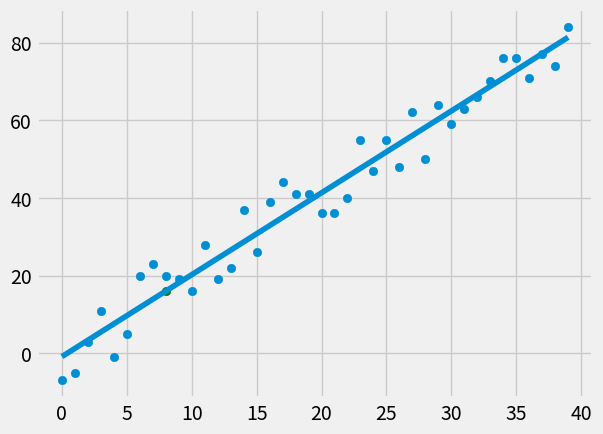

Here is the Python script that generated this plot:
from statistics import mean
import numpy as np
import matplotlib.pyplot as plt
from matplotlib import style
import random

style.use('fivethirtyeight')

# xs = np.array([1,2,3,4,5,6], dtype=np.float64)
# ys = np.array([5,4,6,5,6,7], dtype=np.float64)
 
def create_dataset(hm, variance, step=2, correlation=False):
    val = 1
    ys = []
    for i in range(hm):
        y = val + random.randrange(-variance, variance)
        ys.append(y)
        if correlation and correlation == 'pos':
            val+=step
        elif correlation and correlation == 'neg':
            val-=step
    xs = [i for i in range(len(ys))]
    return np.array(xs, dtype=np.float64), np.array(ys, dtype=np.float64)

def best_fit_slope(xs, ys):
    m = ( ((mean(xs) * mean(ys)) - (mean(xs * ys))) / ((mean(xs))**2 - mean(xs**2)) )
    b = ( mean(ys) - ( m * mean(xs) ) )
    return m,b

def squared_error(y, y_hat):
    return sum((y-y_hat)**2)

def coefficient_of_determination(y, y_hat):
    '''
        R-Squared
    '''
    y_mean_line = [mean(y) for _ in y ]
    squared_error_fit_line = squared_error(y, y_hat)
    squared_error_mean_line = squared_error(y, y_mean_line)
    return 1 - (squared_error_fit_line/squared_error_mean_line)
    
xs, ys = create_dataset(40, 10, 2, correlation='pos')

m,b = best_fit_slope(xs, ys)
print(m,b)

y_hat = [ m*x+b for x in xs ]


predict_x = 8
predict_y = (m*predict_x) + b

r_squared = coefficient_of_determination(ys, y_hat)
print(r_squared)

plt.scatter(xs, ys)
plt.scatter(predict_x, predict_y, color = 'g')
plt.plot(xs,y_hat)
plt.show()
